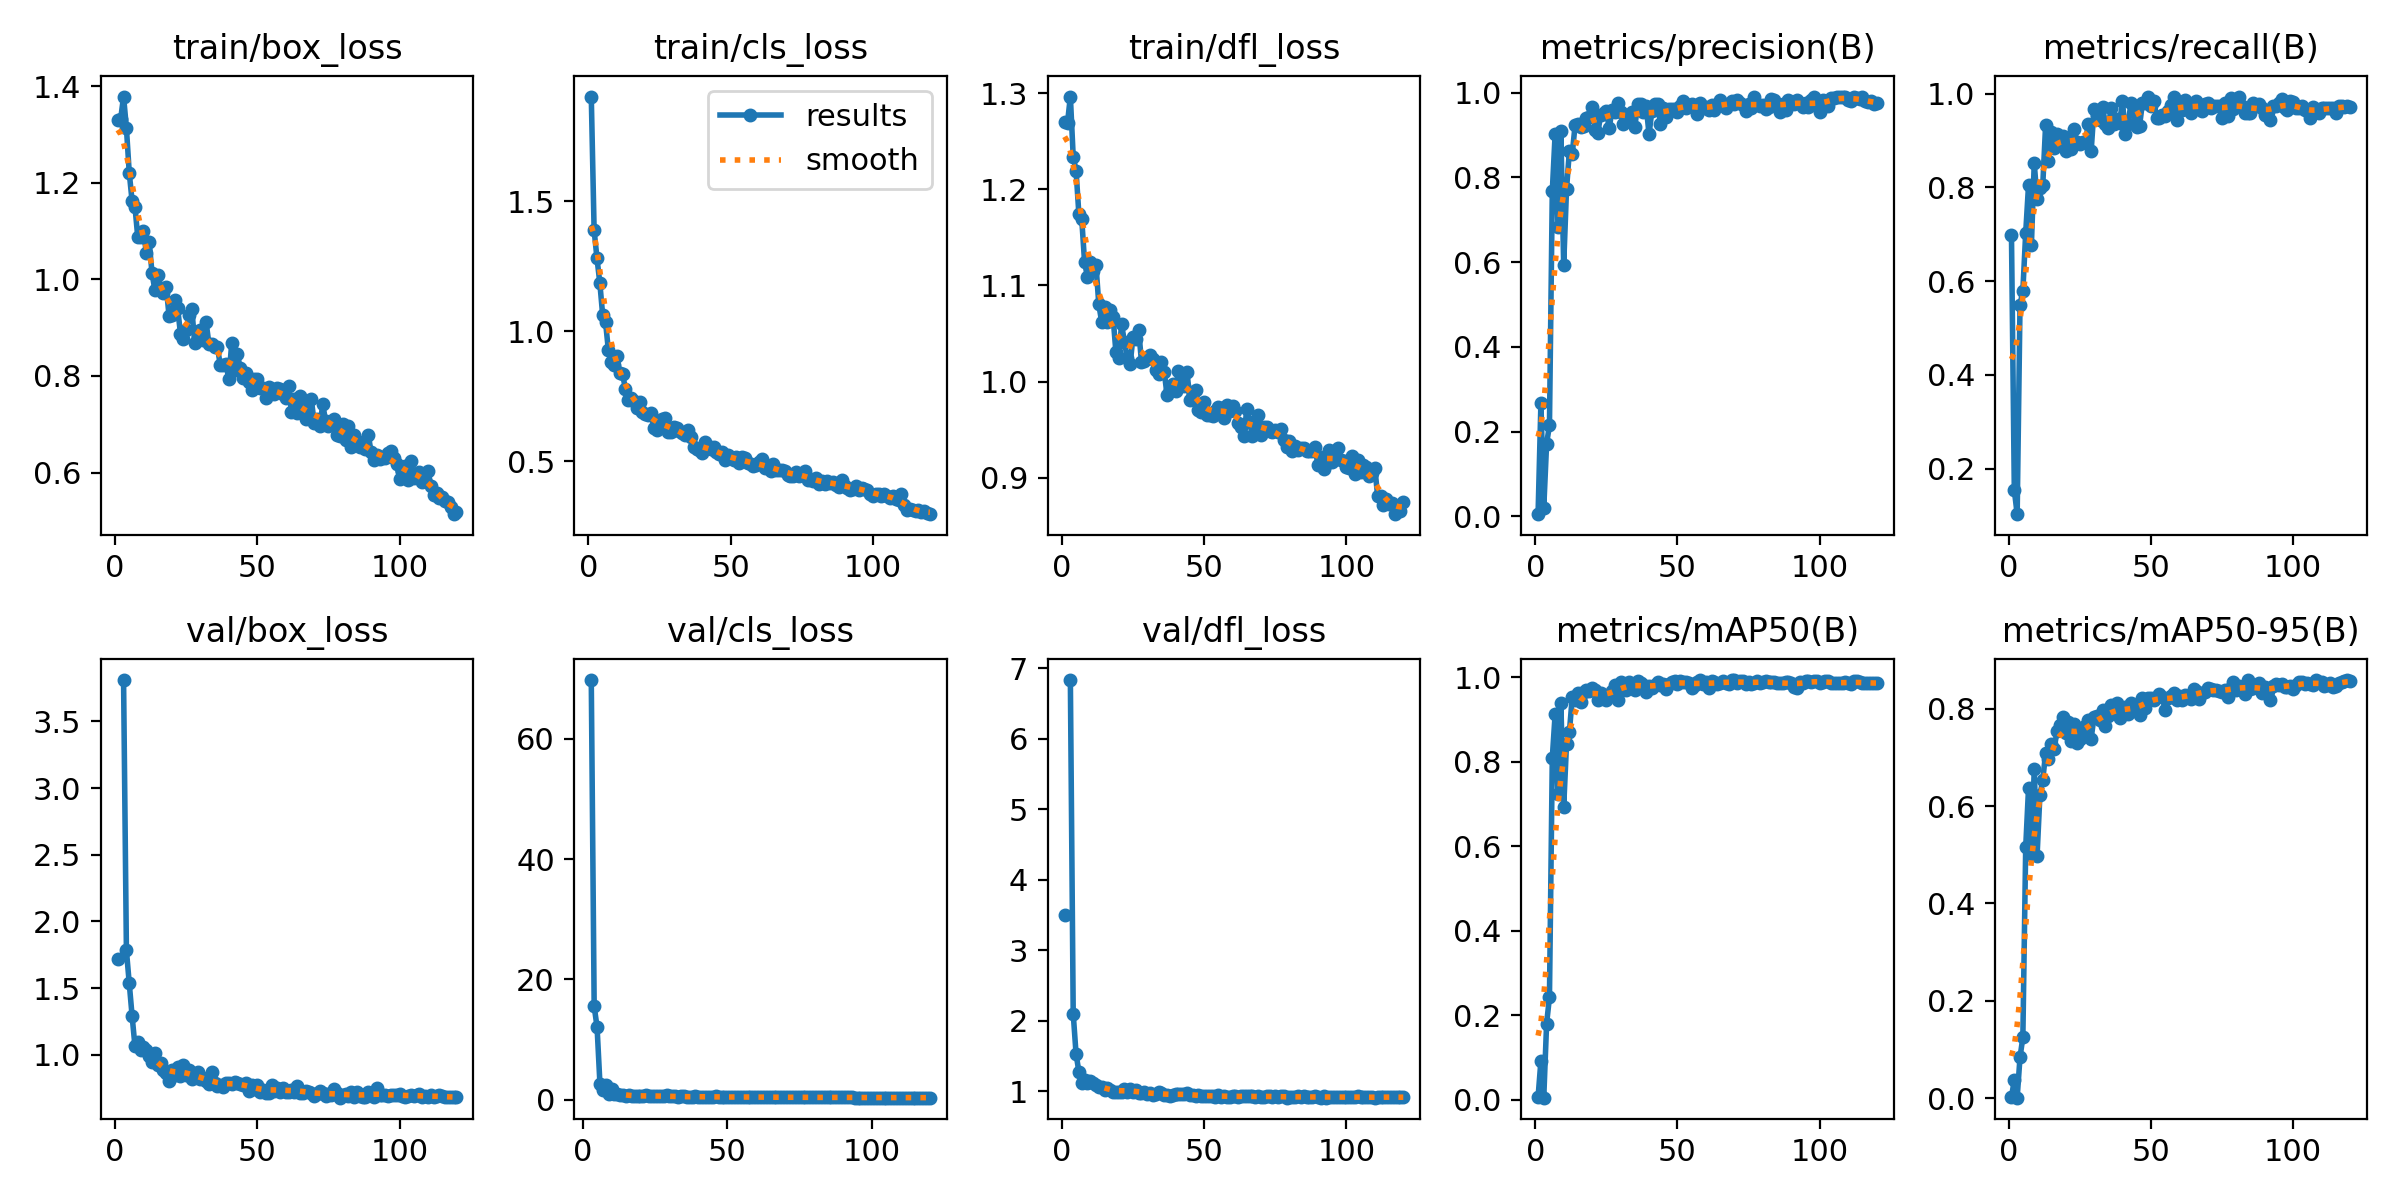

Source data for this figure (header and first rows):
epoch, time, train/box_loss, train/cls_loss, train/dfl_loss, metrics/precision(B), metrics/recall(B), metrics/mAP50(B), metrics/mAP50-95(B), val/box_loss, val/cls_loss, val/dfl_loss, lr/pg0, lr/pg1, lr/pg2
1, 133.2, 1.33, 1.902, 1.27, 0.00545, 0.6974, 0.00606, 0.00293, 1.719, inf, 3.498, 0.0006528, 0.0006528, 0.0006528
2, 247, 1.333, 1.388, 1.269, 0.2679, 0.1538, 0.09183, 0.03752, nan, nan, nan, 0.001309, 0.001309, 0.001309
3, 390.9, 1.379, 1.281, 1.297, 0.02015, 0.1026, 0.00455, 0.00137, 3.81, 69.78, 6.83, 0.001953, 0.001953, 0.001953
4, 537.1, 1.314, 1.186, 1.234, 0.1719, 0.5487, 0.1802, 0.08427, 1.782, 15.52, 2.103, 0.00195, 0.00195, 0.00195
5, 616.6, 1.221, 1.062, 1.22, 0.215, 0.5795, 0.2425, 0.125, 1.535, 12.09, 1.533, 0.001934, 0.001934, 0.001934
6, 702, 1.162, 1.036, 1.174, 0.7672, 0.7026, 0.8096, 0.5151, 1.291, 2.576, 1.277, 0.001917, 0.001917, 0.001917
7, 781, 1.151, 0.9277, 1.169, 0.9031, 0.8051, 0.9136, 0.6374, 1.065, 1.65, 1.119, 0.001901, 0.001901, 0.001901
8, 866.4, 1.087, 0.8821, 1.124, 0.6839, 0.6767, 0.7241, 0.4989, 1.094, 2.462, 1.167, 0.001885, 0.001885, 0.001885
9, 1015, 1.088, 0.8691, 1.109, 0.9094, 0.8513, 0.9387, 0.6753, 1.038, 0.9152, 1.119, 0.001868, 0.001868, 0.001868
10, 1077, 1.1, 0.9022, 1.124, 0.5925, 0.7744, 0.6923, 0.4982, 1.058, 1.755, 1.149, 0.001852, 0.001852, 0.001852
11, 1155, 1.055, 0.8373, 1.115, 0.7722, 0.7994, 0.8424, 0.6235, 1.036, 0.9921, 1.119, 0.001835, 0.001835, 0.001835
12, 1227, 1.078, 0.8335, 1.121, 0.8622, 0.8051, 0.8698, 0.6529, 0.9907, 0.8959, 1.089, 0.001819, 0.001819, 0.001819
13, 1287, 1.013, 0.7785, 1.08, 0.8546, 0.9333, 0.9531, 0.7099, 0.9435, 0.8126, 1.056, 0.001802, 0.001802, 0.001802
14, 1420, 0.9779, 0.7336, 1.062, 0.9227, 0.857, 0.9467, 0.6966, 1.01, 0.7127, 1.07, 0.001785, 0.001785, 0.001785
15, 1513, 1.008, 0.7429, 1.077, 0.925, 0.918, 0.9642, 0.7283, 0.9205, 0.6541, 1.025, 0.001769, 0.001769, 0.001769
16, 1575, 0.9819, 0.7309, 1.062, 0.9199, 0.8831, 0.9418, 0.7169, 0.937, 0.829, 1.049, 0.001752, 0.001752, 0.001752
17, 1643, 0.9715, 0.7059, 1.074, 0.92, 0.9128, 0.9656, 0.7541, 0.8882, 0.5781, 1.023, 0.001736, 0.001736, 0.001736
18, 1713, 0.9842, 0.7267, 1.067, 0.9411, 0.9019, 0.9699, 0.7666, 0.8643, 0.5791, 0.998, 0.00172, 0.00172, 0.00172
19, 1772, 0.9237, 0.6906, 1.031, 0.9416, 0.9104, 0.9685, 0.7835, 0.8063, 0.5897, 0.9852, 0.001703, 0.001703, 0.001703
20, 1834, 0.926, 0.68, 1.025, 0.9665, 0.8769, 0.9744, 0.749, 0.8872, 0.5982, 0.9984, 0.001687, 0.001687, 0.001687
21, 1910, 0.9576, 0.6758, 1.059, 0.9121, 0.9043, 0.9696, 0.7728, 0.8499, 0.5883, 0.9946, 0.00167, 0.00167, 0.00167
22, 1972, 0.9408, 0.6861, 1.042, 0.9052, 0.8812, 0.9459, 0.7345, 0.9039, 0.7703, 1.041, 0.001654, 0.001654, 0.001654
23, 2028, 0.8877, 0.628, 1.024, 0.9474, 0.9242, 0.9642, 0.7676, 0.8425, 0.5657, 0.9988, 0.001637, 0.001637, 0.001637
24, 2090, 0.8765, 0.6197, 1.018, 0.9524, 0.8974, 0.9545, 0.7294, 0.9247, 0.6444, 1.037, 0.00162, 0.00162, 0.00162
25, 2146, 0.895, 0.6406, 1.046, 0.9573, 0.8923, 0.9462, 0.7372, 0.8473, 0.6162, 0.9943, 0.001604, 0.001604, 0.001604
26, 2276, 0.9265, 0.6601, 1.044, 0.9157, 0.8974, 0.958, 0.755, 0.8861, 0.6118, 1.023, 0.001587, 0.001587, 0.001587
27, 2505, 0.9378, 0.6673, 1.054, 0.9597, 0.8974, 0.9685, 0.765, 0.8167, 0.5603, 0.9835, 0.001571, 0.001571, 0.001571
28, 2596, 0.8687, 0.6125, 1.02, 0.953, 0.9355, 0.982, 0.7772, 0.8367, 0.5289, 0.9743, 0.001554, 0.001554, 0.001554
29, 2695, 0.8795, 0.6116, 1.021, 0.9745, 0.8769, 0.9463, 0.7384, 0.8677, 0.6949, 0.9955, 0.001538, 0.001538, 0.001538
30, 2770, 0.8957, 0.631, 1.025, 0.9544, 0.9668, 0.9893, 0.7825, 0.8175, 0.5428, 0.9676, 0.001522, 0.001522, 0.001522
31, 2847, 0.8755, 0.626, 1.027, 0.9255, 0.9553, 0.9829, 0.7853, 0.8217, 0.5325, 0.9819, 0.001505, 0.001505, 0.001505
32, 2926, 0.9113, 0.6141, 1.023, 0.9387, 0.9431, 0.9692, 0.7769, 0.8012, 0.5361, 0.9555, 0.001489, 0.001489, 0.001489
33, 3004, 0.867, 0.6073, 1.012, 0.9357, 0.9708, 0.9892, 0.7977, 0.7806, 0.4666, 0.9659, 0.001472, 0.001472, 0.001472
34, 3066, 0.8665, 0.6018, 1.008, 0.953, 0.9359, 0.9844, 0.7642, 0.8704, 0.5375, 0.9882, 0.001455, 0.001455, 0.001455
35, 3133, 0.8593, 0.6177, 1.021, 0.9187, 0.9273, 0.9703, 0.7842, 0.7901, 0.5285, 0.9779, 0.001439, 0.001439, 0.001439
36, 3207, 0.8596, 0.5914, 1.01, 0.9729, 0.9692, 0.9919, 0.8078, 0.7632, 0.4653, 0.9516, 0.001422, 0.001422, 0.001422
37, 3290, 0.8221, 0.5546, 0.9855, 0.9733, 0.9356, 0.9872, 0.7981, 0.7752, 0.4619, 0.956, 0.001406, 0.001406, 0.001406
38, 3373, 0.8223, 0.5471, 0.9909, 0.9534, 0.9452, 0.9815, 0.8123, 0.7576, 0.4413, 0.937, 0.001389, 0.001389, 0.001389
39, 3453, 0.8253, 0.5438, 0.9975, 0.9682, 0.9365, 0.9647, 0.7803, 0.7849, 0.5656, 0.9561, 0.001373, 0.001373, 0.001373
40, 3519, 0.7927, 0.5318, 0.9904, 0.9014, 0.9846, 0.9799, 0.8012, 0.7904, 0.4629, 0.9579, 0.001357, 0.001357, 0.001357
41, 3580, 0.8679, 0.5733, 1.011, 0.9571, 0.9147, 0.9747, 0.8029, 0.7777, 0.5003, 0.9649, 0.00134, 0.00134, 0.00134
42, 3639, 0.8123, 0.5561, 0.9987, 0.9733, 0.9357, 0.983, 0.7898, 0.7945, 0.4986, 0.9664, 0.001324, 0.001324, 0.001324
43, 3688, 0.8455, 0.5454, 0.9952, 0.9737, 0.9795, 0.9888, 0.8109, 0.7908, 0.4734, 0.9641, 0.001307, 0.001307, 0.001307
44, 3743, 0.8156, 0.5522, 1.01, 0.9258, 0.9604, 0.9819, 0.7972, 0.7802, 0.4796, 0.9711, 0.00129, 0.00129, 0.00129
45, 3795, 0.7949, 0.5356, 0.9803, 0.9627, 0.9279, 0.9843, 0.7996, 0.7702, 0.4558, 0.9489, 0.001274, 0.001274, 0.001274
46, 3842, 0.8063, 0.526, 0.9883, 0.9428, 0.9304, 0.9716, 0.7861, 0.7908, 0.5312, 0.9545, 0.001257, 0.001257, 0.001257
47, 3894, 0.7884, 0.5331, 0.9915, 0.9619, 0.9795, 0.9843, 0.8216, 0.7254, 0.4446, 0.9314, 0.001241, 0.001241, 0.001241
48, 3943, 0.7702, 0.5045, 0.9701, 0.9608, 0.9795, 0.9886, 0.8008, 0.7759, 0.4409, 0.9541, 0.001224, 0.001224, 0.001224
49, 3994, 0.7944, 0.5239, 0.9687, 0.9603, 0.9928, 0.9923, 0.8213, 0.7399, 0.4237, 0.9347, 0.001208, 0.001208, 0.001208
50, 4046, 0.7943, 0.5152, 0.9792, 0.9543, 0.9744, 0.9848, 0.821, 0.7733, 0.444, 0.9411, 0.001192, 0.001192, 0.001192
51, 4107, 0.7756, 0.5057, 0.9656, 0.9691, 0.9846, 0.9906, 0.817, 0.7212, 0.4205, 0.9345, 0.001175, 0.001175, 0.001175
52, 4157, 0.7759, 0.5149, 0.9654, 0.9798, 0.9487, 0.9903, 0.8248, 0.7357, 0.4252, 0.9318, 0.001159, 0.001159, 0.001159
53, 4211, 0.7535, 0.4927, 0.964, 0.9635, 0.9474, 0.9886, 0.8306, 0.7137, 0.4561, 0.9314, 0.001142, 0.001142, 0.001142
54, 4263, 0.7774, 0.5153, 0.9697, 0.971, 0.9538, 0.9878, 0.8243, 0.7138, 0.4536, 0.9256, 0.001125, 0.001125, 0.001125
55, 4314, 0.7734, 0.5105, 0.973, 0.9738, 0.9519, 0.9754, 0.7975, 0.7701, 0.4747, 0.9555, 0.001109, 0.001109, 0.001109
56, 4367, 0.7635, 0.4944, 0.9728, 0.9641, 0.9632, 0.9814, 0.8212, 0.7274, 0.4366, 0.9269, 0.001092, 0.001092, 0.001092
57, 4417, 0.7747, 0.4892, 0.9624, 0.95, 0.9747, 0.9888, 0.8255, 0.7521, 0.4395, 0.9387, 0.001076, 0.001076, 0.001076
58, 4480, 0.7729, 0.4819, 0.9751, 0.9748, 0.9938, 0.9936, 0.833, 0.7225, 0.4002, 0.9277, 0.001059, 0.001059, 0.001059
59, 4534, 0.7636, 0.4831, 0.969, 0.9647, 0.9436, 0.9834, 0.817, 0.7467, 0.4646, 0.9237, 0.001043, 0.001043, 0.001043
60, 4592, 0.7546, 0.4954, 0.9741, 0.9656, 0.9795, 0.9902, 0.8262, 0.7235, 0.429, 0.9286, 0.001027, 0.001027, 0.001027
... 60 more rows
